The GitHub repository dahem/coffe-images contains a labelled image folder "raw" with 16 categories: back, green coffee berry, green-purple coffee berry, green-red coffee berry, green-yellow-red coffee berry, coffee leaf, leaf with green berry, leaf with purple berry, leaf with red berry, leaf red berry background, leaf with sky, noise, purple coffee berry, red coffee berry, yellow coffee berry, yellow-red coffee berry. Examples follow, each with its label.

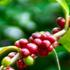
Label: green-purple coffee berry

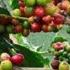
Label: green-yellow-red coffee berry

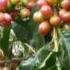
Label: yellow coffee berry

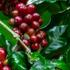
Label: leaf with purple berry

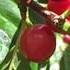
Label: red coffee berry

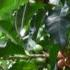
Label: leaf with green berry
